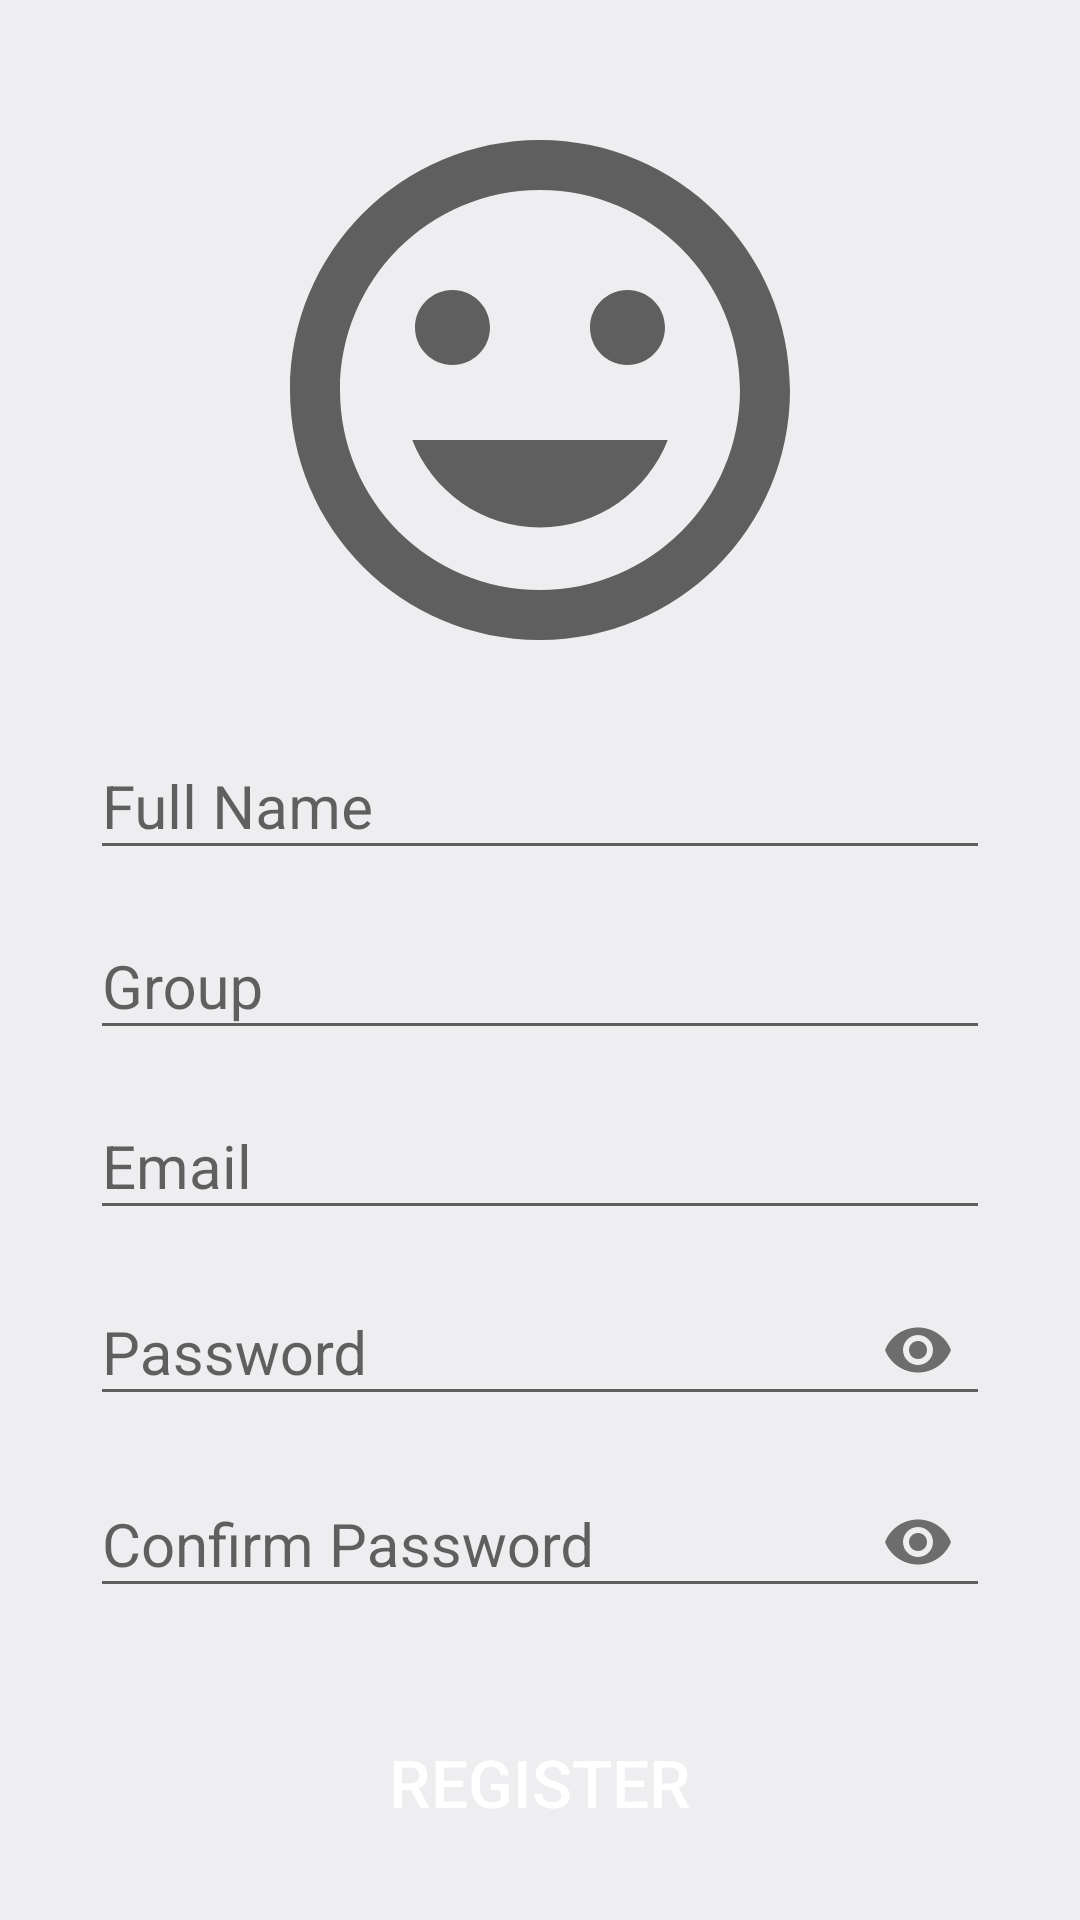

Android layout source for this screen:
<!-- AndroidManifest.xml: application theme AppTheme -->
<!-- res/layout/activity_signup__form.xml -->
<?xml version="1.0" encoding="utf-8"?>
<LinearLayout xmlns:android="http://schemas.android.com/apk/res/android"
    xmlns:app="http://schemas.android.com/apk/res-auto"
    xmlns:tools="http://schemas.android.com/tools"
    android:layout_width="match_parent"
    android:layout_height="match_parent"
    android:background="@color/background"
    android:orientation="vertical"
    android:padding="30dp"
    tools:context=".Signup_Form">

    <ImageView
        android:layout_width="match_parent"
        android:layout_height="200dp"
        app:srcCompat="@drawable/ic_baseline_insert_emoticon_24"
        android:contentDescription="TODO" />

    <ProgressBar
        android:id="@+id/progressBar"
        android:layout_width="wrap_content"
        android:layout_height="wrap_content"
        android:layout_gravity="center_horizontal"
        android:layout_marginTop="10dp"
        android:visibility="gone"/>

    <com.google.android.material.textfield.TextInputLayout
        android:layout_width="match_parent"
        android:layout_height="wrap_content"
        android:focusable="true"
        android:focusableInTouchMode="true"
        android:layout_marginTop="5dp">

        <EditText
            android:id="@+id/txt_full_name"
            android:layout_width="match_parent"
            android:layout_height="wrap_content"
            android:hint="Full Name"
            android:ems="10"
            android:inputType="text"
            android:textSize="20sp"/>
    </com.google.android.material.textfield.TextInputLayout>

    <com.google.android.material.textfield.TextInputLayout
        android:layout_width="match_parent"
        android:layout_height="wrap_content"
        android:focusable="true"
        android:focusableInTouchMode="true"
        android:layout_marginTop="5dp">

        <EditText
            android:id="@+id/txt_group"
            android:layout_width="match_parent"
            android:layout_height="wrap_content"
            android:hint="Group"
            android:ems="10"
            android:inputType="text"
            android:textSize="20sp"/>
    </com.google.android.material.textfield.TextInputLayout>

    <com.google.android.material.textfield.TextInputLayout
        android:layout_width="match_parent"
        android:layout_height="wrap_content"
        android:focusable="true"
        android:focusableInTouchMode="true"
        android:layout_marginTop="5dp">

        <EditText
            android:id="@+id/txt_email"
            android:layout_width="match_parent"
            android:layout_height="wrap_content"
            android:hint="Email"
            android:ems="10"
            android:inputType="text"
            android:textSize="20sp"/>
    </com.google.android.material.textfield.TextInputLayout>

    <com.google.android.material.textfield.TextInputLayout
        android:layout_width="match_parent"
        android:layout_height="wrap_content"
        android:focusable="true"
        android:focusableInTouchMode="true"
        android:layout_marginTop="5dp"
        app:passwordToggleEnabled="true">

        <EditText
            android:id="@+id/txt_password"
            android:layout_width="match_parent"
            android:layout_height="wrap_content"
            android:hint="Password"
            android:ems="10"
            android:inputType="textPassword"
            android:textSize="20sp"/>
    </com.google.android.material.textfield.TextInputLayout>

    <com.google.android.material.textfield.TextInputLayout
        android:layout_width="match_parent"
        android:layout_height="wrap_content"
        android:focusable="true"
        android:focusableInTouchMode="true"
        android:layout_marginTop="5dp"
        app:passwordToggleEnabled="true">

        <EditText
            android:id="@+id/txt_confirm_password"
            android:layout_width="match_parent"
            android:layout_height="wrap_content"
            android:hint="Confirm Password"
            android:ems="10"
            android:inputType="textPassword"
            android:textSize="20sp"/>
    </com.google.android.material.textfield.TextInputLayout>

    <Button
        android:id="@+id/buttonRegister"
        android:layout_width="match_parent"
        android:layout_height="wrap_content"
        android:layout_marginTop="40dp"
        android:background="@drawable/button_rounded"
        android:text="Register"
        android:onClick="btn_signupForm"
        android:textColor="#ffffff"
        android:textSize="22sp"/>

</LinearLayout>
<!-- resources referenced by this layout -->
<resources>
  <color name="background">#EEEDEF</color>
  <!-- drawable ic_baseline_insert_emoticon_24 (drawable) -->
  <vector xmlns:android="http://schemas.android.com/apk/res/android"
      android:width="24dp"
      android:height="24dp"
      android:viewportWidth="24"
      android:viewportHeight="24"
      android:tint="?attr/colorControlNormal">
      <path
          android:fillColor="@android:color/holo_blue_bright"
          android:pathData="M11.99,2C6.47,2 2,6.48 2,12s4.47,10 9.99,10C17.52,22 22,17.52 22,12S17.52,2 11.99,2zM12,20c-4.42,0 -8,-3.58 -8,-8s3.58,-8 8,-8 8,3.58 8,8 -3.58,8 -8,8zM15.5,11c0.83,0 1.5,-0.67 1.5,-1.5S16.33,8 15.5,8 14,8.67 14,9.5s0.67,1.5 1.5,1.5zM8.5,11c0.83,0 1.5,-0.67 1.5,-1.5S9.33,8 8.5,8 7,8.67 7,9.5 7.67,11 8.5,11zM12,17.5c2.33,0 4.31,-1.46 5.11,-3.5L6.89,14c0.8,2.04 2.78,3.5 5.11,3.5z"/>
  </vector>
  <style name="AppTheme" parent="Theme.AppCompat.Light.DarkActionBar">
          
          <item name="colorPrimary">@color/colorPrimary</item>
          <item name="colorPrimaryDark">@color/colorPrimaryDark</item>
          <item name="colorAccent">@color/colorAccent</item>
      </style>
  <color name="colorPrimary">#6200EE</color>
  <color name="colorPrimaryDark">#3700B3</color>
  <color name="colorAccent">#03DAC5</color>
</resources>
